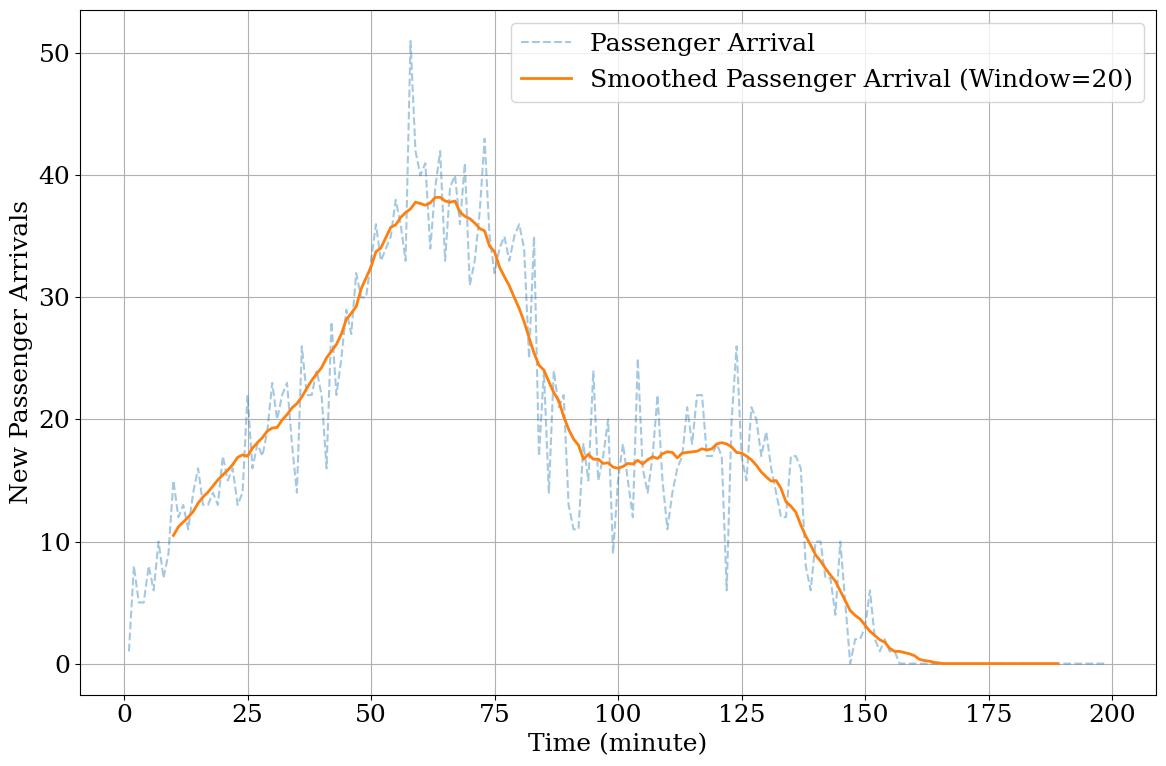

This chart was generated by the following Python code: (Note: this script raises an exception after producing the figure.)
import matplotlib.pyplot as plt
import numpy as np
import random
from mpl_toolkits.mplot3d import Axes3D
from matplotlib import cm

def simulate_passenger_demand():
    stop_num = 13
    RT = [2, 3, 2, 2, 3, 3, 4, 2, 3, 2, 3, 3]
    for i in range(len(RT)):
        RT[i] = RT[i] - 1
    w_ijt = [[[0 for _ in range(200)] for _ in range(stop_num)] for _ in range(stop_num)]
    for i in range(stop_num - 1):
        for j in range(i + 1, stop_num):
            w_ijt[i][j][0] = random.randint(10, 30)
    for t in range(1, 200):
        for i in range(stop_num - 1):
            time_start = sum(RT[:i]) + i
            for j in range(stop_num):
                if i < j:
                    if time_start <= t <= time_start + 30:
                        w_ijt[i][j][t] = w_ijt[i][j][t-1] + random.choices([0, 1], weights=[0.75, 0.25])[0]
                    elif time_start + 30 < t <= time_start + 60:
                        w_ijt[i][j][t] = w_ijt[i][j][t-1] + random.choices([0, 1], weights=[(120-t)/120, t/120])[0]
                    elif time_start + 60 < t <= time_start + 90:
                        w_ijt[i][j][t] = w_ijt[i][j][t-1] + random.choices([0, 1], weights=[t/120, (120-t)/120])[0]
                    elif time_start + 90 < t <= time_start + 130:
                        w_ijt[i][j][t] = w_ijt[i][j][t-1] + random.choices([0, 1], weights=[0.75, 0.25])[0]
                    else:
                        w_ijt[i][j][t] = w_ijt[i][j][t - 1]
                else:
                    w_ijt[i][j][t] = 0
    return w_ijt

w_ijt = simulate_passenger_demand()

plt.rcParams['font.family'] = 'DejaVu Serif'
plt.rcParams['font.size'] = 18

"""""""""
Sum of demand
"""""""""

# 计算每一分钟的总到达人数（跨所有站点 i<j）
arrival_per_minute = []
for t in range(1, 200):
    total_arrival = 0
    for i in range(13):
        for j in range(i + 1, 13):
            total_arrival += w_ijt[i][j][t] - w_ijt[i][j][t - 1]
    arrival_per_minute.append(total_arrival)

# 平滑函数（滑动平均）
def moving_average(data, window_size=5):
    return np.convolve(data, np.ones(window_size)/window_size, mode='valid')

# 应用平滑
smoothed_arrival = moving_average(arrival_per_minute, window_size=20)

# 绘图
plt.figure(figsize=(12, 8))
plt.plot(range(1, 200), arrival_per_minute, label="Passenger Arrival", alpha=0.4, linestyle='--')
plt.plot(range(10, 190), smoothed_arrival, label="Smoothed Passenger Arrival (Window=20)", linewidth=2)
plt.xlabel("Time (minute)")
plt.ylabel("New Passenger Arrivals")
# plt.title("Simulated Passenger Arrival Pattern Over Time (Sum of All Stops)")
plt.grid(True)
plt.legend()
plt.tight_layout()
plt.savefig('/home2/chenghanyu/Hanyu_codes/modular_bus/trained_real_model/demand_figure/sum_of_all_stops.png')
plt.show()


"""""""""
Each stop
"""""""""

# 存储每个站点的 smoothed 到达人数序列（以站点 i 为起点）
each_stop = []

for i in range(13):
    arrival_per_minute = []
    for t in range(1, 200):
        total_arrival = 0
        for j in range(i + 1, 13):
            total_arrival += w_ijt[i][j][t] - w_ijt[i][j][t - 1]
        arrival_per_minute.append(total_arrival)

    smoothed_arrival = moving_average(arrival_per_minute, window_size=50)
    each_stop.append(smoothed_arrival)


fig = plt.figure(figsize=(15, 10))
ax = fig.add_subplot(111, projection='3d')

time_range = np.arange(25, 175)               # X: 时间
spacing = 5                                   # 每个站点在 Y 轴上的间距
stop_indices = np.arange(13)
stop_positions = stop_indices * spacing       # Y: 站点 index 拉开间距

# 使用 colormap 给每条线配色
colors = cm.viridis(np.linspace(0, 1, len(stop_indices)))

for i, y in enumerate(stop_positions):
    xs = time_range
    ys = np.full_like(xs, y)
    zs = each_stop[i]
    ax.plot(xs, ys, zs, color=colors[i], linewidth=1.5)

# 设置轴标签和图例
ax.set_xlabel('Time (minute)', labelpad=10)
ax.set_ylabel('Stop Index', labelpad=10)
ax.set_zlabel('Smoothed Passenger Arrival (Window=50)', labelpad=10)
# ax.set_title('3D Line Plot of Passenger Arrival by Stop', pad=15)
ax.set_xlim(time_range[-1], time_range[0])

# 设置刻度显示实际 Stop 编号（虽然位置间距拉大了）
ax.set_yticks(stop_positions)
ax.set_yticklabels([str(i) for i in stop_indices])

# 视角和图例
ax.view_init(elev=30, azim=120)
ax.legend(loc='upper left', bbox_to_anchor=(1.05, 1))
plt.tight_layout()
plt.savefig('/home2/chenghanyu/Hanyu_codes/modular_bus/trained_real_model/demand_figure/passenger_arrival_at_each_step.png', bbox_inches='tight')
plt.show()
